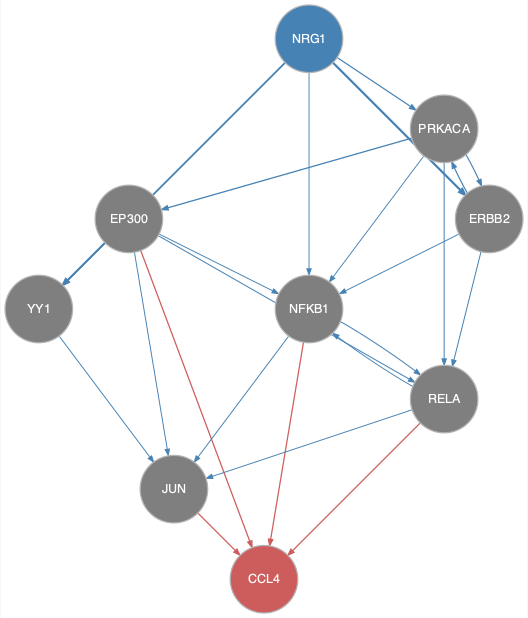

The data file committed next to this chart (first rows):
from	to
EP300	JUN
EP300	NFKB1
EP300	RELA
EP300	YY1
ERBB2	NFKB1
ERBB2	PRKACA
ERBB2	RELA
NFKB1	JUN
NFKB1	RELA
NRG1	ERBB2
NRG1	NFKB1
NRG1	PRKACA
NRG1	YY1
PRKACA	EP300
PRKACA	ERBB2
PRKACA	NFKB1
PRKACA	RELA
RELA	JUN
RELA	NFKB1
YY1	JUN
EP300	CCL4
JUN	CCL4
NFKB1	CCL4
RELA	CCL4
